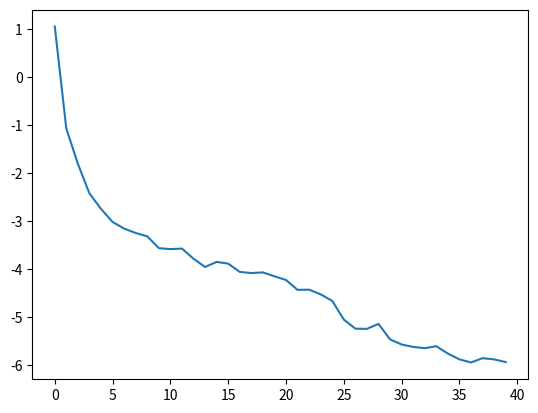

Python code for this plot:
import matplotlib.pyplot as plt

run_pre = "FD_AB_p"
run_fine = ""

jobs_pre = {"FD_AB_p": "Run_16839155",
            "": ""}
jobs_fine = {
             "": ""}




#### PRETRAINING ####
job_pre = jobs_pre[run_pre]
if job_pre == "":
    pass
elif job_pre == "Run_16839155":
    loss = [1.0476127862930298, -1.08078932762146, -1.8135979175567627, -2.430058717727661, -2.752322196960449, -3.0237550735473633, -3.1621780395507812, -3.254225254058838, -3.323082208633423, -3.5701518058776855, -3.5892012119293213, -3.578486919403076, -3.7899749279022217, -3.9621291160583496, -3.855351686477661, -3.8915815353393555, -4.063992500305176, -4.088557243347168, -4.074591636657715, -4.155910491943359, -4.2325968742370605, -4.438491344451904, -4.434119701385498, -4.531982421875, -4.6677680015563965, -5.056972503662109, -5.247226238250732, -5.250253677368164, -5.147713661193848, -5.469674587249756, -5.5761399269104, -5.626694202423096, -5.653103351593018, -5.611390590667725, -5.76519250869751, -5.885776519775391, -5.950704574584961, -5.860759258270264, -5.886518955230713, -5.94200325012207]

### FINE TUNING ###
job_fine = jobs_fine[run_fine]
if job_fine == "":
    pass
elif job_fine == "":
    1



#### PLOTTING PRE TRAINING ####
if run_pre != "" and False:
    # Plot data on each subplot
    fig, axs = plt.subplots(2, 3, figsize=(8, 5))
    axs[0, 0].plot(loss)
    axs[0, 1].plot(loss_t)
    axs[1, 0].plot(loss_f)
    axs[1, 1].plot(loss_c)
    axs[1, 2].plot(loss_TF)

    axs[0, 0].set_title('Average loss')
    axs[0, 1].set_title('Average loss time')
    axs[1, 0].set_title('Average loss frequency')
    axs[1, 1].set_title('Average loss c')
    axs[1, 2].set_title('Average loss TF')

    plt.tight_layout()
    plt.suptitle(f"Pre-training, {run_pre}")
    plt.subplots_adjust(top=0.88)
    plt.show()
else:
    plt.plot(loss)
    plt.show()

##### PLOTTING FINE TUNE #####
if run_fine != "":
    fig, axs = plt.subplots(2, 2, figsize=(7, 6))
    axs[0, 0].plot(Finetune_Accuracies)
    axs[0, 1].plot(Finetune_Losses)
    axs[1, 0].plot(Test_Accuracies)
    axs[1, 1].plot(Test_Losses)

    axs[0, 0].set_title('Finetune accuracy')
    axs[0, 1].set_title('Finetune loss')
    axs[1, 0].set_title('Test accuracy')
    axs[1, 1].set_title('Test loss')

    plt.tight_layout()
    plt.suptitle(f"Fine-tuning, {run_fine}")
    plt.subplots_adjust(top=0.88)
    plt.show()